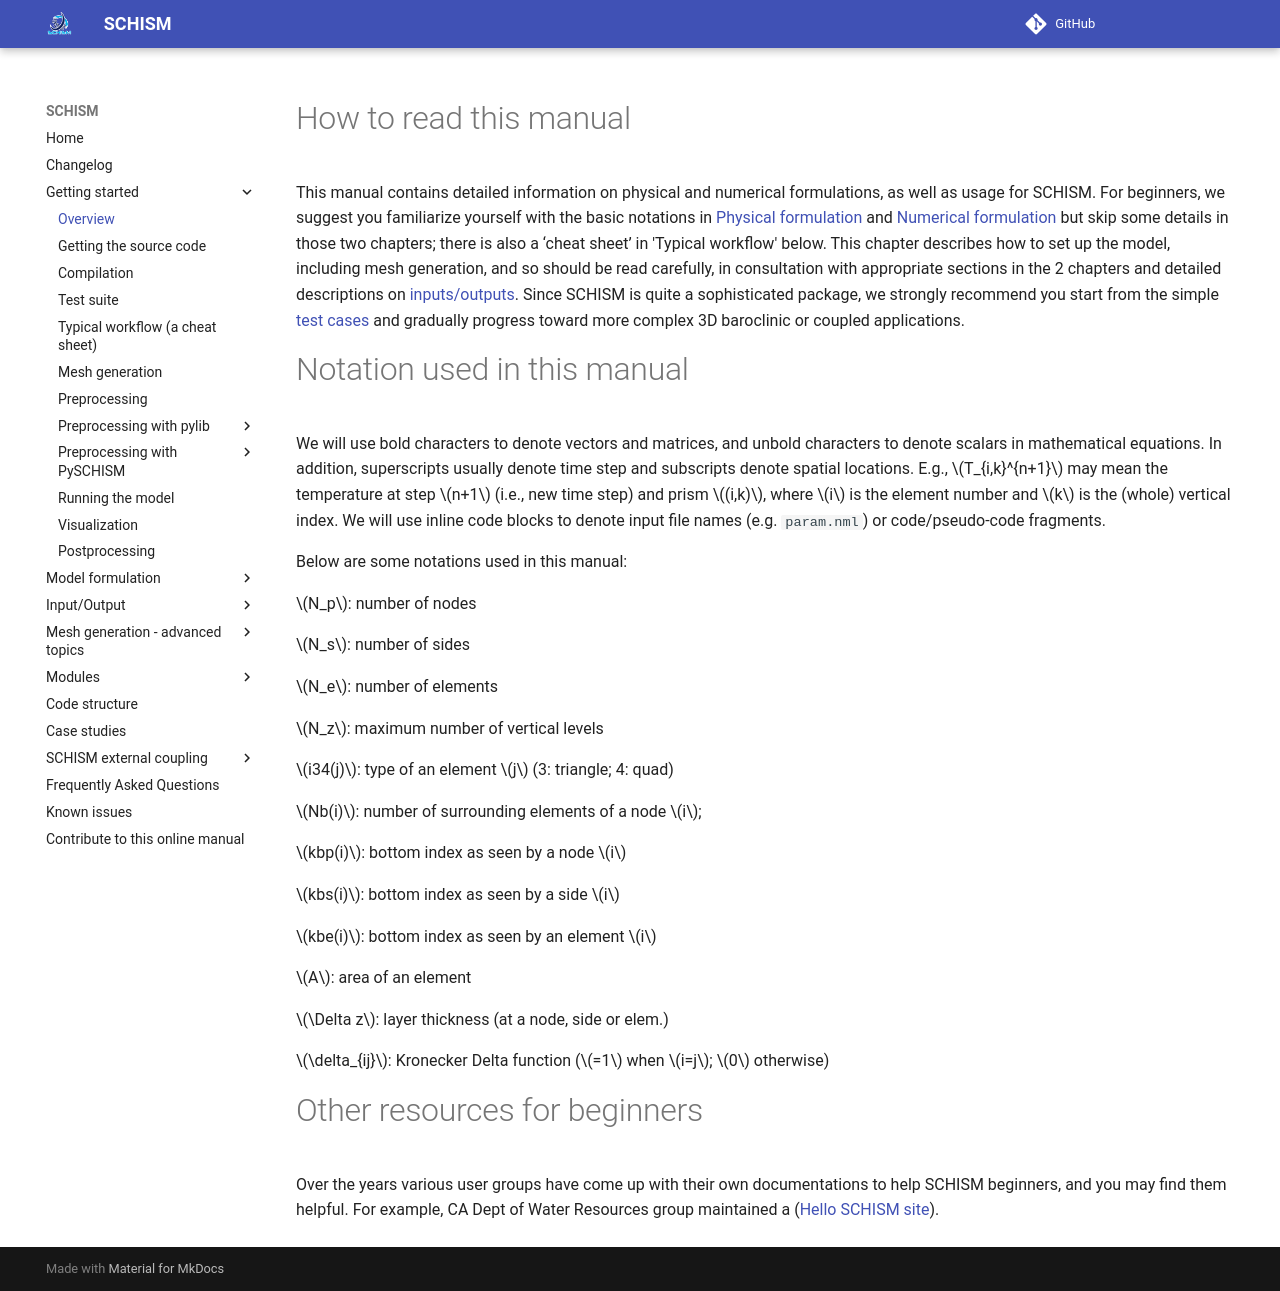

repository: schism-dev/schism · page: master/schism/overview.html · generator: mkdocs

# How to read this manual
This manual contains detailed information on physical and numerical formulations, as well as usage for 
SCHISM. For beginners, we suggest you familiarize yourself with the basic notations in 
[Physical formulation](physical-formulation.md) and [Numerical formulation](geometry-discretization.md) 
but skip some details in those two chapters; there is also a ‘cheat sheet’ in 'Typical workflow' below. This chapter describes how to set up the model, including mesh  generation, and 
so should be read carefully, in consultation with appropriate sections in the 2 chapters and detailed descriptions on [inputs/outputs](../input-output/overview.md).
Since SCHISM is quite a sophisticated package, we strongly recommend you start from the simple 
[test cases](../getting-started/test_suite.md) and gradually progress toward more complex 3D baroclinic or coupled applications.

# Notation used in this manual
We will use bold characters to denote vectors and matrices, and unbold characters to denote scalars in mathematical equations. In addition, superscripts usually denote time step and subscripts denote spatial locations. E.g., $T_{i,k}^{n+1}$ may mean the temperature at step $n+1$ (i.e., new time step) and prism $(i,k)$, where $i$ is the element number and $k$ is the (whole) vertical index. We will use inline code blocks to denote input file names (e.g. `param.nml`) or code/pseudo-code fragments. 

Below are some notations used in this manual:

$N_p$: number of nodes

$N_s$: number of sides

$N_e$: number of elements

$N_z$: maximum number of vertical levels

$i34(j)$: type of an element $j$ (3: triangle; 4: quad)

$Nb(i)$: number of surrounding elements of a node $i$;

$kbp(i)$: bottom index as seen by a node $i$

$kbs(i)$: bottom index as seen by a side $i$

$kbe(i)$: bottom index as seen by an element $i$

$A$: area of an element

$\Delta z$: layer thickness (at a node, side or elem.)

$\delta_{ij}$: Kronecker Delta function ($=1$ when $i=j$; $0$ otherwise)

# Other resources for beginners
Over the years various user groups have come up with their own documentations
 to help SCHISM beginners, and you may find them helpful. For example, CA Dept of Water
 Resources group maintained a ([Hello SCHISM site](https://cadwrdeltamodeling.github.io/HelloSCHISM/index.html)).
